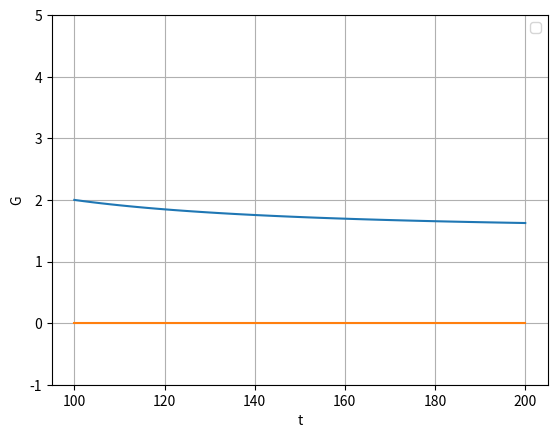

Reproduce this figure in Python.
import numpy as np
import matplotlib.pyplot as plt
__c0__=299792458

class DSP:
	"""dispersion class """
	
	
	def __init__(self):
		self.name=""
	def getnName(self):
		return self.name
		
	def setname(self,name):
		self.name=name
		
	def e2index(self,e):
		return (((e.real+((e.real)**2+(e.imag)**2)**0.5))/2)**0.5+((((-1)*e.real+((e.real)**2+(e.imag)**2)**0.5)/2)**0.5)*1j
		
	def index2e(self,nki):
		return ((nki.real)**2-(nki.imag)**2)-(2*nki.real*nki.imag)*1j	
		
	def l2w(self,l):
		return ((2*np.pi)*__c0__/(l*10**(-6)))
		
	def setcauchy(self,A,B,sl,el,step):
		self.lamda=np.arange(float(sl),float(el)+step,float(step))
		
		self.w=self.l2w(self.lamda)
		self.n=A*(1.0+B/((self.lamda)**2))+1.0
		self.k=0*self.lamda
		self.nk=self.n+(1j)*(self.k)
		
		
	def setsellmier(self,A1,A2,A3,B1,B2,B3,sl,el,step):
		self.lamda=np.arange(float(sl),float(el)+step,float(step))
		self.w=self.l2w(self.lamda)
		self.n=((A1*(self.lamda**2)/(self.lamda**2-B1))+(A2*(self.lamda**2)/(self.lamda**2-B2))+(A3*(self.lamda**2)/(self.lamda**2-B3)+1.0))**0.5
		self.k=0*self.lamda
		self.nk=self.n+(1j)*(self.k)
		
		
	def setdrude(self,wp,t,sl,el,step):
		self.lamda=np.arange(float(sl),float(el)+step,float(step))
		self.w=(2*np.pi)*__c0__/(self.lamda*10**(-6))
		self.ep=1-(wp**2/(self.w*((self.w+1j)/t)))
		self.nk=(self.e2index(self.ep))
		
	def setdata(self,n,k,sl,el,step):
		self.lamda=np.arange(float(sl),float(el)+step,float(step))
		self.w=(2*np.pi)*__c0__/(self.lamda*10**(-6))
		self.nk=np.array([n+k*1j])
		
		
'''
t = arange(0.0, 2.0, 0.01)
s = sin(2*pi*t)
'''

dp=DSP()

dp.setname("a")
dp.setcauchy(0.5,10000.0,100,200,2)
print(dp.nk)

plt.plot(dp.lamda, dp.nk.real)
plt.plot(dp.lamda, dp.nk.imag)
plt.grid(True)
plt.xlabel('t')
plt.ylabel('G')
plt.gca().set_ylim([-1.0, 5.0])
plt.legend()
plt.show()
